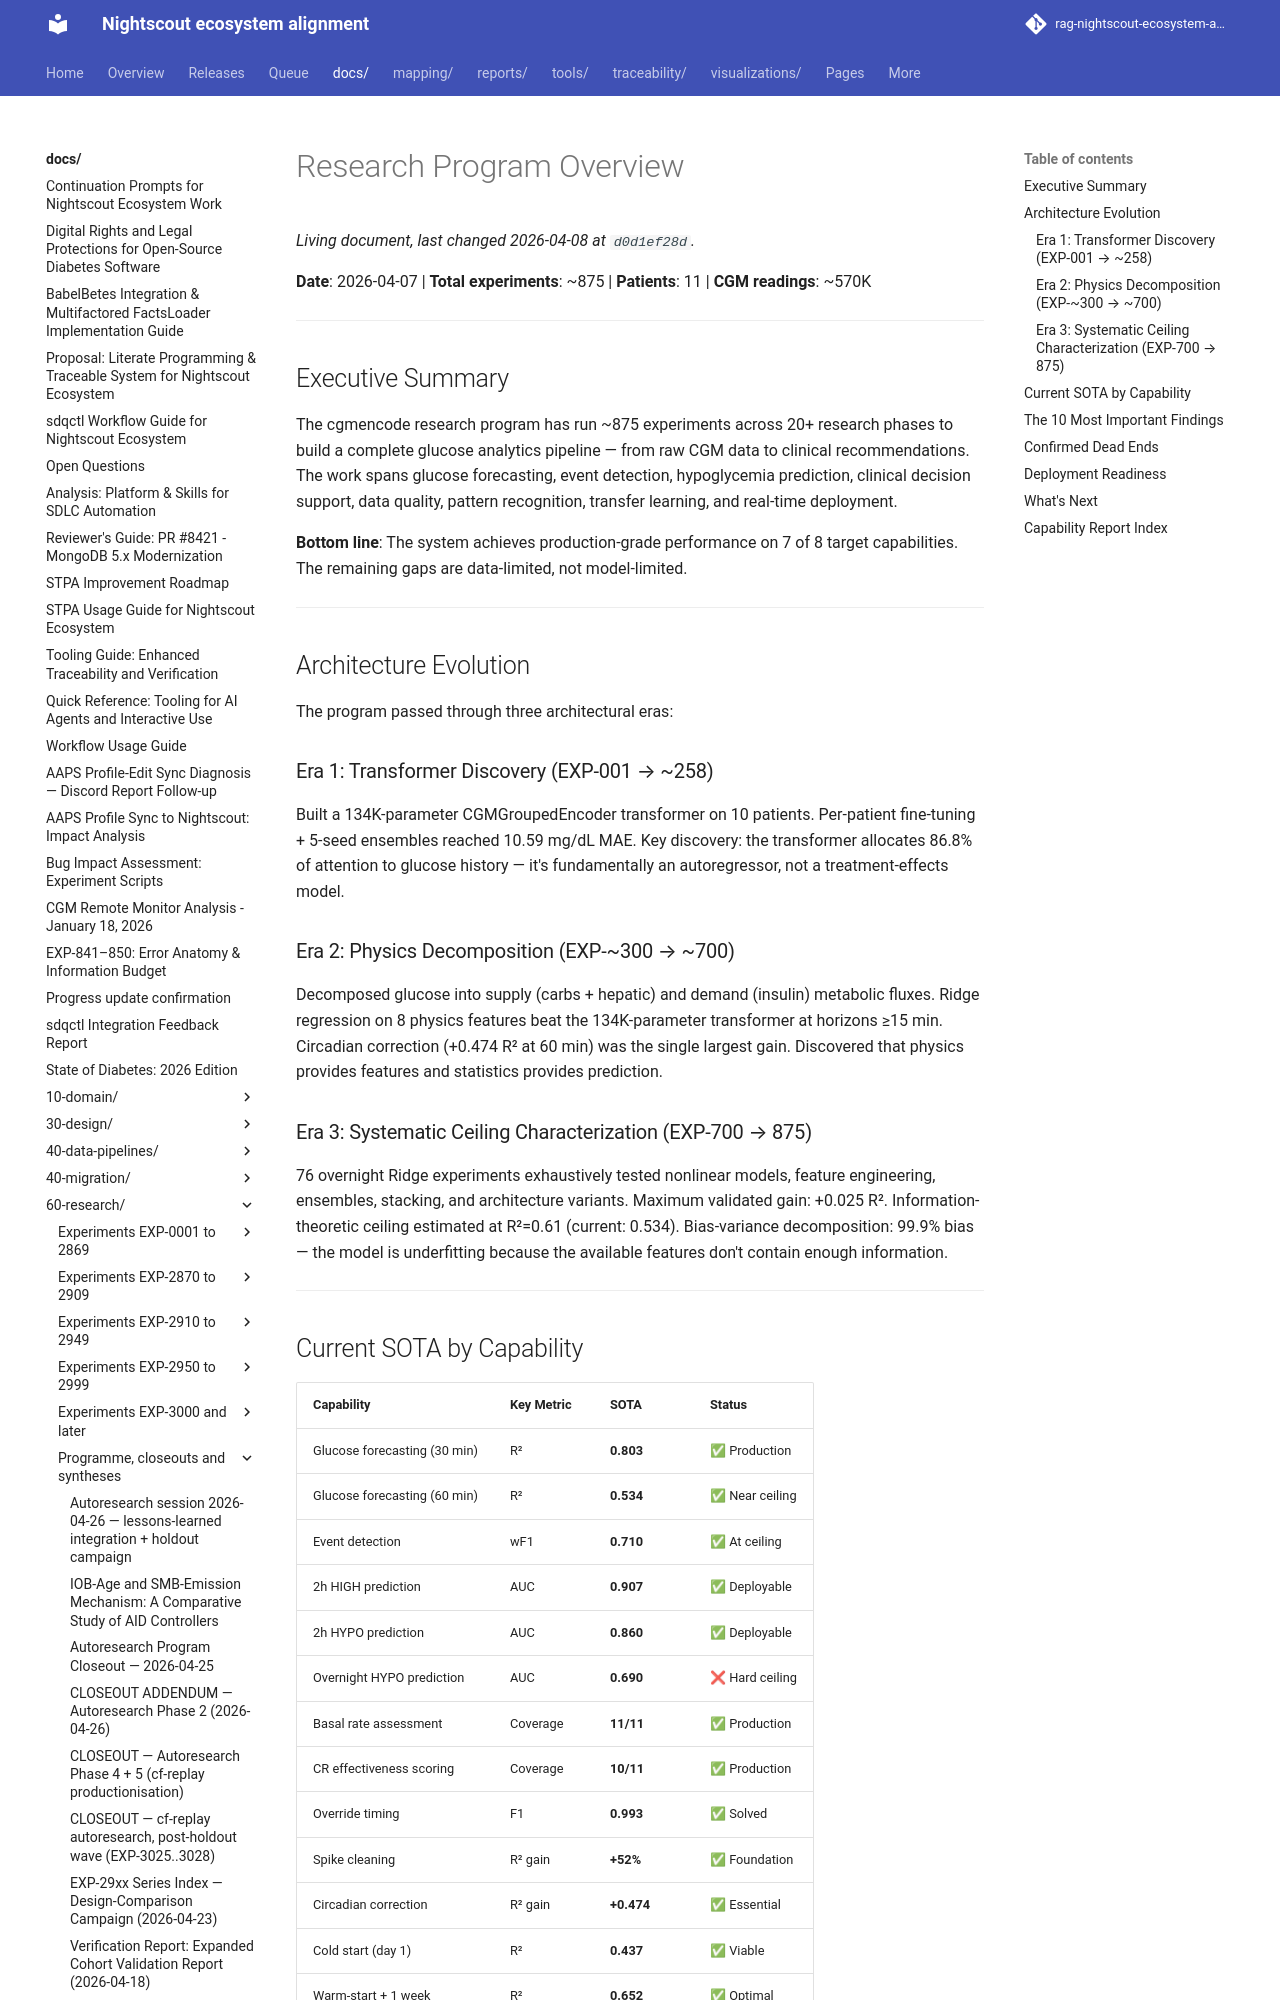

repository: bewest/rag-nightscout-ecosystem-alignment · page: docs/60-research/research-program-overview.html · generator: mkdocs

# Research Program Overview

**Date**: 2026-04-07 | **Total experiments**: ~875 | **Patients**: 11 | **CGM readings**: ~570K

---

## Executive Summary

The cgmencode research program has run ~875 experiments across 20+ research phases to build a complete glucose analytics pipeline — from raw CGM data to clinical recommendations. The work spans glucose forecasting, event detection, hypoglycemia prediction, clinical decision support, data quality, pattern recognition, transfer learning, and real-time deployment.

**Bottom line**: The system achieves production-grade performance on 7 of 8 target capabilities. The remaining gaps are data-limited, not model-limited.

---

## Architecture Evolution

The program passed through three architectural eras:

### Era 1: Transformer Discovery (EXP-001 → ~258)

Built a 134K-parameter CGMGroupedEncoder transformer on 10 patients. Per-patient fine-tuning + 5-seed ensembles reached 10.59 mg/dL MAE. Key discovery: the transformer allocates 86.8% of attention to glucose history — it's fundamentally an autoregressor, not a treatment-effects model.

### Era 2: Physics Decomposition (EXP-~300 → ~700)

Decomposed glucose into supply (carbs + hepatic) and demand (insulin) metabolic fluxes. Ridge regression on 8 physics features beat the 134K-parameter transformer at horizons ≥15 min. Circadian correction (+0.474 R² at 60 min) was the single largest gain. Discovered that physics provides features and statistics provides prediction.

### Era 3: Systematic Ceiling Characterization (EXP-700 → 875)

76 overnight Ridge experiments exhaustively tested nonlinear models, feature engineering, ensembles, stacking, and architecture variants. Maximum validated gain: +0.025 R². Information-theoretic ceiling estimated at R²=0.61 (current: 0.534). Bias-variance decomposition: 99.9% bias — the model is underfitting because the available features don't contain enough information.

---

## Current SOTA by Capability

| Capability | Key Metric | SOTA | Status |
|------------|-----------|------|--------|
| Glucose forecasting (30 min) | R² | **0.803** | ✅ Production |
| Glucose forecasting (60 min) | R² | **0.534** | ✅ Near ceiling |
| Event detection | wF1 | **0.710** | ✅ At ceiling |
| 2h HIGH prediction | AUC | **0.907** | ✅ Deployable |
| 2h HYPO prediction | AUC | **0.860** | ✅ Deployable |
| Overnight HYPO prediction | AUC | **0.690** | ❌ Hard ceiling |
| Basal rate assessment | Coverage | **11/11** | ✅ Production |
| CR effectiveness scoring | Coverage | **10/11** | ✅ Production |
| Override timing | F1 | **0.993** | ✅ Solved |
| Spike cleaning | R² gain | **+52%** | ✅ Foundation |
| Circadian correction | R² gain | **+0.474** | ✅ Essential |
| Cold start (day 1) | R² | **0.437** | ✅ Viable |
| Warm-start + 1 week | R² | **0.652** | ✅ Optimal |
| Real-time pipeline | Latency | **118.5 ms** | ✅ Production |
| Streaming fidelity | R² gap | **0.002** | ✅ Negligible |

---
